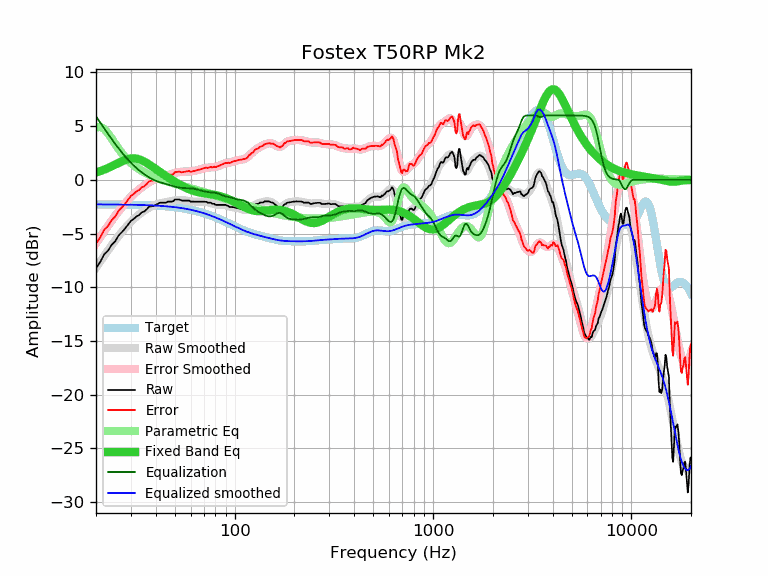

The file beside this chart, header and first rows:
frequency, raw, error, smoothed, error_smoothed, equalization, parametric_eq, equalized_raw, equalized_smoothed, target
20, -8.23, -5.95, -8.19, -5.91, 5.91, 0.69, -2.32, -2.29, -2.29
21, -7.65, -5.36, -7.62, -5.33, 5.33, 0.81, -2.32, -2.29, -2.29
22, -6.94, -4.65, -7.08, -4.79, 4.79, 0.95, -2.15, -2.29, -2.29
23, -6.59, -4.30, -6.57, -4.27, 4.27, 1.10, -2.32, -2.29, -2.29
24, -6.05, -3.76, -6.09, -3.79, 3.79, 1.26, -2.26, -2.29, -2.29
25, -5.72, -3.42, -5.64, -3.35, 3.35, 1.42, -2.38, -2.30, -2.30
26, -5.18, -2.88, -5.23, -2.93, 2.93, 1.58, -2.25, -2.30, -2.30
27, -4.87, -2.57, -4.85, -2.55, 2.55, 1.72, -2.33, -2.30, -2.30
28, -4.54, -2.23, -4.50, -2.19, 2.19, 1.84, -2.35, -2.31, -2.31
29, -4.17, -1.86, -4.19, -1.87, 1.87, 1.94, -2.30, -2.31, -2.31
30, -3.82, -1.50, -3.90, -1.59, 1.59, 1.99, -2.23, -2.32, -2.32
31, -3.63, -1.31, -3.65, -1.33, 1.33, 2.00, -2.30, -2.32, -2.32
32, -3.41, -1.08, -3.42, -1.09, 1.09, 1.98, -2.32, -2.33, -2.33
33, -3.28, -0.95, -3.22, -0.89, 0.89, 1.91, -2.40, -2.33, -2.33
34, -3.03, -0.69, -3.04, -0.70, 0.70, 1.82, -2.33, -2.34, -2.34
35, -2.95, -0.60, -2.88, -0.53, 0.53, 1.70, -2.42, -2.35, -2.35
36, -2.75, -0.39, -2.73, -0.37, 0.37, 1.57, -2.38, -2.36, -2.36
37, -2.51, -0.15, -2.60, -0.24, 0.24, 1.43, -2.28, -2.37, -2.37
38, -2.46, -0.09, -2.49, -0.11, 0.11, 1.29, -2.35, -2.38, -2.38
39, -2.44, -0.06, -2.39, -0.01, 0.01, 1.15, -2.43, -2.39, -2.39
40, -2.33, 0.07, -2.31, 0.09, -0.09, 1.00, -2.42, -2.40, -2.40
41, -2.23, 0.18, -2.24, 0.16, -0.16, 0.86, -2.39, -2.41, -2.41
42, -2.13, 0.29, -2.19, 0.23, -0.23, 0.73, -2.36, -2.42, -2.42
43, -2.13, 0.30, -2.15, 0.28, -0.28, 0.60, -2.42, -2.43, -2.43
44, -2.13, 0.32, -2.11, 0.34, -0.34, 0.48, -2.47, -2.45, -2.45
45, -2.13, 0.33, -2.08, 0.38, -0.38, 0.36, -2.52, -2.46, -2.46
46, -2.03, 0.45, -2.04, 0.43, -0.43, 0.24, -2.47, -2.48, -2.48
47, -2.03, 0.46, -2.01, 0.49, -0.49, 0.13, -2.52, -2.49, -2.49
48, -2.03, 0.48, -1.97, 0.54, -0.54, 0.02, -2.57, -2.51, -2.51
49, -2.00, 0.53, -1.94, 0.59, -0.59, -0.08, -2.59, -2.53, -2.53
50, -1.83, 0.72, -1.91, 0.63, -0.63, -0.18, -2.47, -2.55, -2.55
51, -1.83, 0.74, -1.89, 0.68, -0.68, -0.28, -2.51, -2.57, -2.57
52, -1.83, 0.76, -1.88, 0.71, -0.71, -0.37, -2.54, -2.59, -2.59
53, -1.85, 0.76, -1.88, 0.73, -0.73, -0.45, -2.58, -2.61, -2.61
54, -1.93, 0.70, -1.88, 0.75, -0.75, -0.54, -2.68, -2.63, -2.63
55, -1.93, 0.72, -1.90, 0.76, -0.76, -0.62, -2.69, -2.65, -2.65
56, -1.93, 0.75, -1.91, 0.77, -0.77, -0.69, -2.70, -2.68, -2.68
57, -1.93, 0.77, -1.93, 0.77, -0.77, -0.76, -2.70, -2.70, -2.70
58, -1.93, 0.80, -1.96, 0.77, -0.77, -0.82, -2.71, -2.73, -2.73
59, -1.93, 0.83, -1.98, 0.78, -0.78, -0.88, -2.71, -2.76, -2.76
60, -2.03, 0.75, -1.99, 0.79, -0.79, -0.94, -2.82, -2.79, -2.79
61, -2.03, 0.78, -2.01, 0.81, -0.81, -0.98, -2.84, -2.81, -2.81
62, -2.03, 0.81, -2.02, 0.82, -0.82, -1.03, -2.86, -2.84, -2.84
63, -2.03, 0.84, -2.03, 0.85, -0.85, -1.07, -2.88, -2.88, -2.88
64, -2.03, 0.88, -2.03, 0.88, -0.88, -1.10, -2.91, -2.91, -2.91
65, -2.03, 0.91, -2.03, 0.91, -0.91, -1.13, -2.94, -2.94, -2.94
66, -2.03, 0.94, -2.03, 0.94, -0.94, -1.16, -2.97, -2.97, -2.97
67, -2.03, 0.97, -2.03, 0.98, -0.98, -1.19, -3.01, -3.01, -3.01
68, -2.03, 1.01, -2.03, 1.01, -1.01, -1.21, -3.04, -3.04, -3.04
69, -2.03, 1.04, -2.03, 1.04, -1.04, -1.23, -3.07, -3.08, -3.08
70, -2.03, 1.08, -2.04, 1.07, -1.07, -1.25, -3.10, -3.11, -3.11
71, -2.03, 1.12, -2.05, 1.10, -1.10, -1.26, -3.13, -3.15, -3.15
72, -2.04, 1.14, -2.07, 1.12, -1.12, -1.28, -3.16, -3.19, -3.19
73, -2.13, 1.09, -2.09, 1.13, -1.13, -1.30, -3.26, -3.22, -3.22
74, -2.13, 1.13, -2.11, 1.15, -1.15, -1.31, -3.28, -3.26, -3.26
75, -2.13, 1.17, -2.14, 1.16, -1.16, -1.33, -3.29, -3.30, -3.30
76, -2.13, 1.21, -2.17, 1.17, -1.17, -1.34, -3.30, -3.34, -3.34
77, -2.23, 1.15, -2.21, 1.17, -1.17, -1.36, -3.41, -3.38, -3.38
78, -2.23, 1.19, -2.24, 1.18, -1.18, -1.38, -3.41, -3.42, -3.42
79, -2.23, 1.23, -2.26, 1.20, -1.20, -1.40, -3.43, -3.46, -3.46
... 553 more rows
